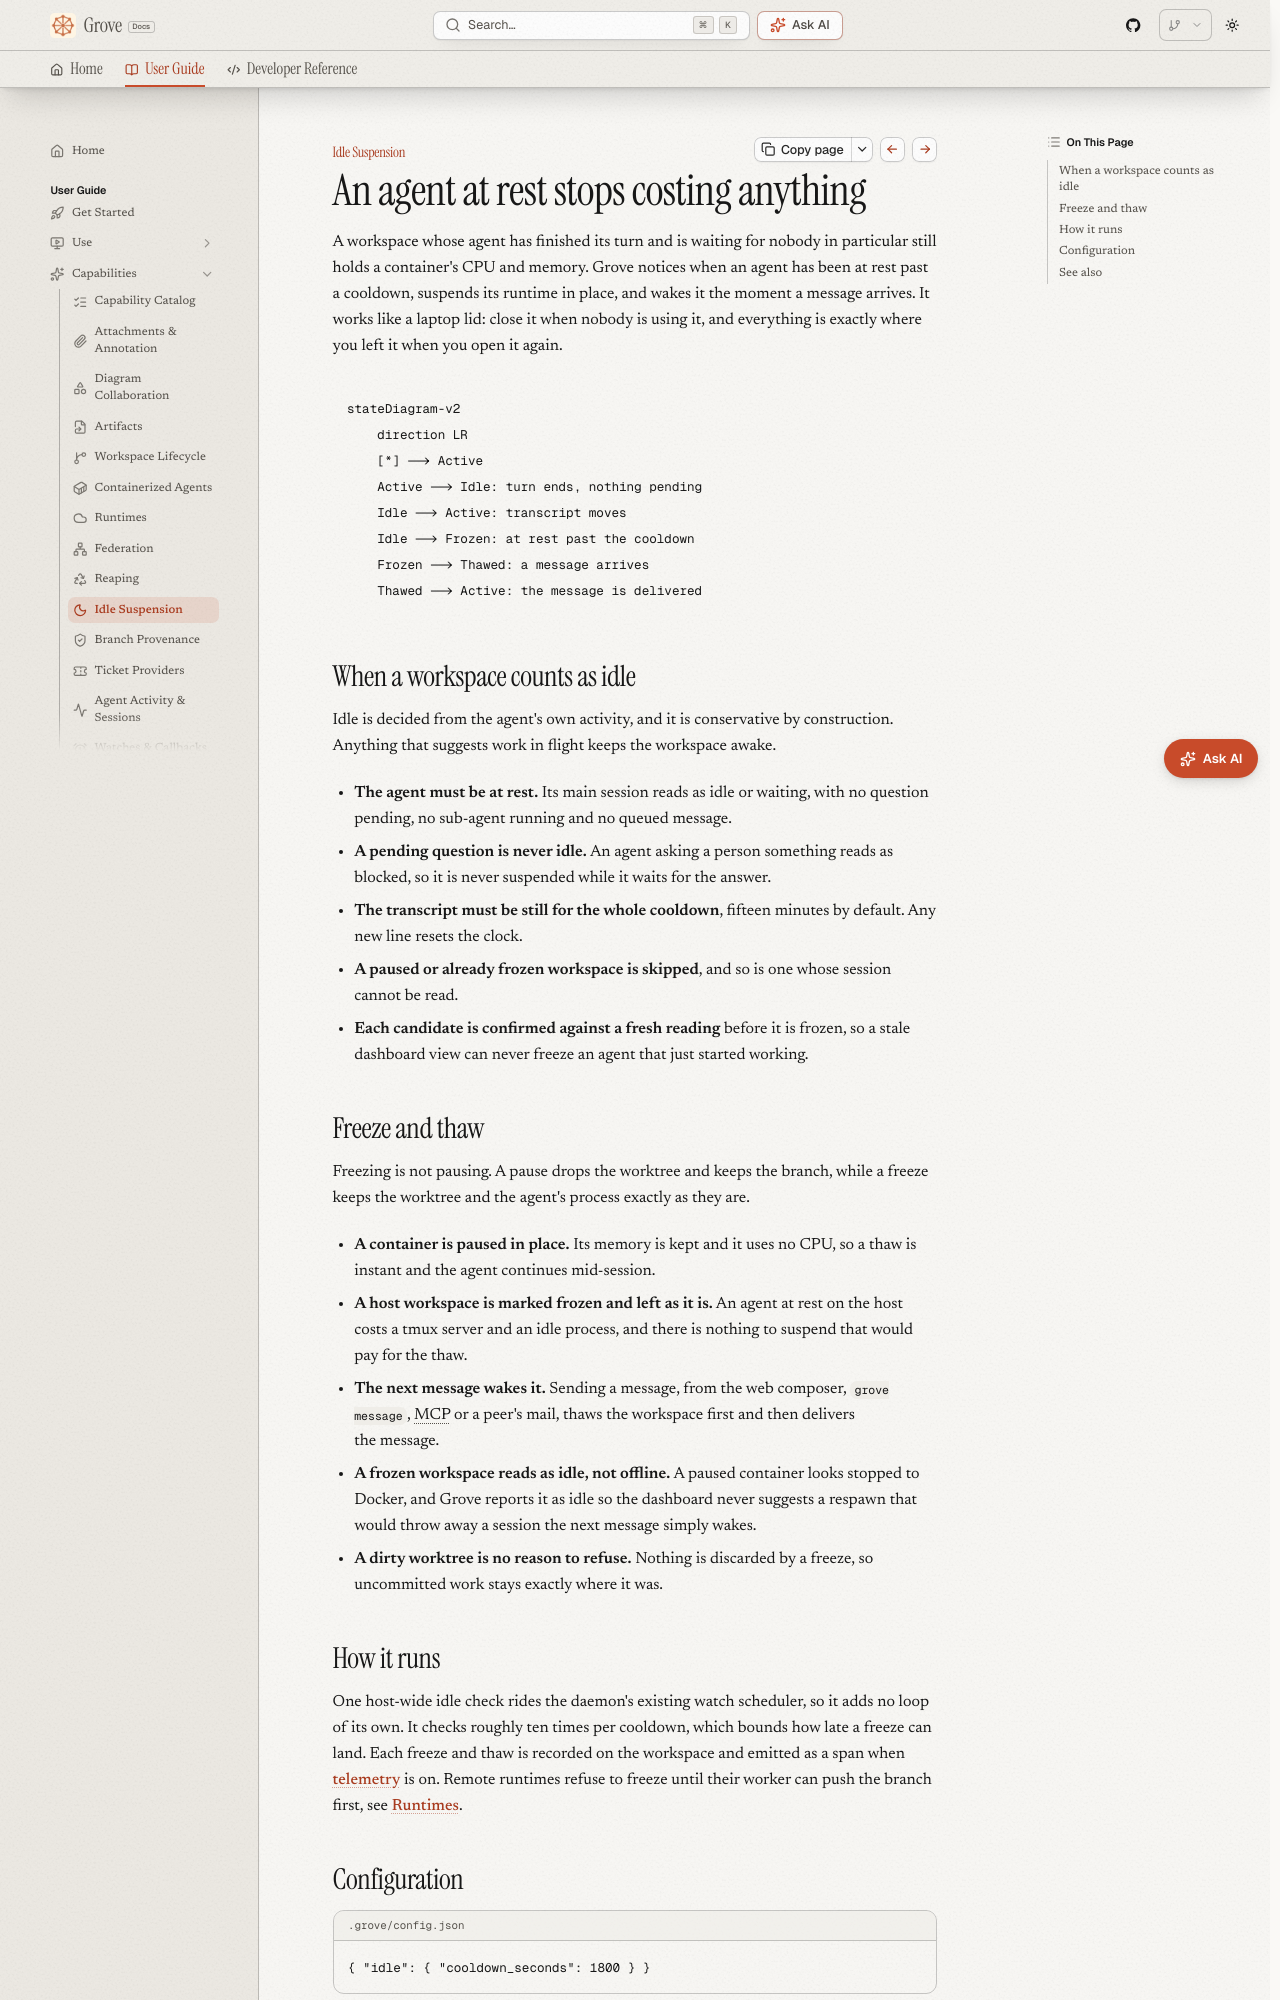

repository: bearlike/Grove · page: latest/features-idle/index.html · generator: mkdocs

# Idle suspension

## An agent at rest stops costing anything

A workspace whose agent has finished its turn and is waiting for nobody in particular still holds a container's CPU and memory. Grove notices when an agent has been at rest past a cooldown, suspends its runtime in place, and wakes it the moment a message arrives. It works like a laptop lid: close it when nobody is using it, and everything is exactly where you left it when you open it again.

```mermaid
stateDiagram-v2
    direction LR
    [*] --> Active
    Active --> Idle: turn ends, nothing pending
    Idle --> Active: transcript moves
    Idle --> Frozen: at rest past the cooldown
    Frozen --> Thawed: a message arrives
    Thawed --> Active: the message is delivered
```

## When a workspace counts as idle { .ms-h2-icon data-icon="target" }

Idle is decided from the agent's own activity, and it is conservative by construction. Anything that suggests work in flight keeps the workspace awake.

- **The agent must be at rest.** Its main session reads as idle or waiting, with no question pending, no sub-agent running and no queued message.
- **A pending question is never idle.** An agent asking a person something reads as blocked, so it is never suspended while it waits for the answer.
- **The transcript must be still for the whole cooldown**, fifteen minutes by default. Any new line resets the clock.
- **A paused or already frozen workspace is skipped**, and so is one whose session cannot be read.
- **Each candidate is confirmed against a fresh reading** before it is frozen, so a stale dashboard view can never freeze an agent that just started working.
